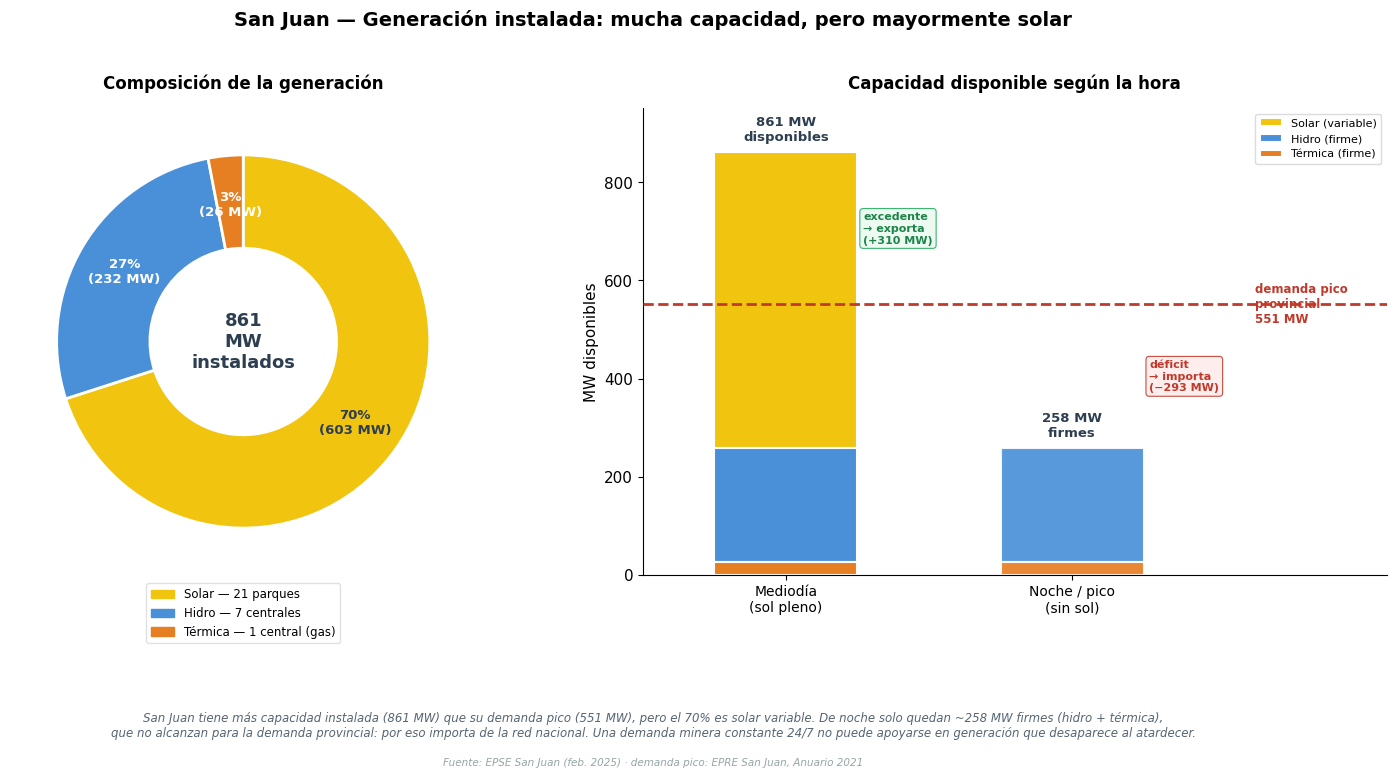

The matplotlib source for this figure:
"""
San Juan Energy Gap — Can the Grid Support the Mining Boom?
Script 00c: Matriz de generación de San Juan (corregida)
=========================================================
Objetivo (capa accesible / Fase 0):
  Corregir el dato flojo de generación provincial. En vez de los
  "~92 MW firme local" subestimados, mostrar los 861 MW reales y,
  sobre todo, distinguir capacidad FIRME (despachable 24/7) de
  capacidad VARIABLE (solar, solo con sol).

  Mensaje clave:
    San Juan tiene MÁS capacidad instalada (861 MW) que su demanda
    pico (551 MW). Pero el 70% es solar variable. De noche, solo la
    generación firme (~258 MW) está disponible, y NO alcanza para
    cubrir la demanda provincial — por eso importa de la red nacional.
    Esto prepara la "curva de pato" que viene después.

Fuente: EPSE San Juan (feb. 2025): 30 centrales, 860,96 MW,
        70% solar (21 parques), 27% hidro (7 centrales), 3% térmica (1).
        Demanda pico provincial: 551 MW (EPRE, Anuario 2021).

Genera: reports/00_03_matriz_generacion_sanjuan.png
"""

import matplotlib.pyplot as plt
import matplotlib.ticker as mticker
import numpy as np
import os

REPORTS_DIR = 'reports'
os.makedirs(REPORTS_DIR, exist_ok=True)

plt.rcParams.update({
    'font.family':   'DejaVu Sans',
    'font.size':     11,
    'axes.titlesize': 13,
    'axes.titleweight': 'bold',
    'axes.spines.top':    False,
    'axes.spines.right':  False,
    'figure.dpi':    150,
})

# Paleta por tecnología (consistente con el resto del proyecto)
C_SOLAR   = '#F1C40F'
C_HIDRO   = '#4A90D9'
C_TERMICA = '#E67E22'
C_DEMANDA = '#C0392B'

# ------------------------------------------------------------
# DATOS (fuente EPSE feb. 2025)
# ------------------------------------------------------------
TOTAL_INSTALADO = 861          # MW
SOLAR   = round(TOTAL_INSTALADO * 0.70)   # 603 MW
HIDRO   = round(TOTAL_INSTALADO * 0.27)   # 232 MW
TERMICA = TOTAL_INSTALADO - SOLAR - HIDRO  # 26 MW

FIRME    = HIDRO + TERMICA     # 258 MW — despachable 24/7
VARIABLE = SOLAR               # 603 MW — solo con sol

DEMANDA_PICO = 551             # MW (EPRE 2021)

fig, (axA, axB) = plt.subplots(1, 2, figsize=(15, 6.5),
                               gridspec_kw={'width_ratios': [1, 1.15]})

fig.suptitle(
    'San Juan — Generación instalada: mucha capacidad, pero mayormente solar',
    fontsize=14, fontweight='bold', y=1.02
)


# ============================================================
# PANEL A — Composición de los 861 MW (donut)
# ============================================================
valores = [SOLAR, HIDRO, TERMICA]
etiquetas = ['Solar', 'Hidroeléctrica', 'Térmica']
colores = [C_SOLAR, C_HIDRO, C_TERMICA]

wedges, _, autotexts = axA.pie(
    valores,
    colors=colores,
    autopct=lambda p: f'{p:.0f}%\n({p/100*TOTAL_INSTALADO:,.0f} MW)',
    startangle=90,
    counterclock=False,
    wedgeprops={'width': 0.5, 'edgecolor': 'white', 'linewidth': 2},
    pctdistance=0.74,
)
for at in autotexts:
    at.set_fontsize(9.5)
    at.set_fontweight('bold')
# texto oscuro sobre el amarillo solar
autotexts[0].set_color('#2C3E50')
autotexts[1].set_color('white')
autotexts[2].set_color('white')

axA.text(0, 0, f'{TOTAL_INSTALADO}\nMW\ninstalados',
         ha='center', va='center', fontsize=13, fontweight='bold', color='#2C3E50')
axA.set_title('Composición de la generación', fontsize=12, pad=14)

# leyenda con número de centrales
leg_labels = ['Solar — 21 parques', 'Hidro — 7 centrales', 'Térmica — 1 central (gas)']
leg_handles = [plt.Rectangle((0, 0), 1, 1, color=c) for c in colores]
axA.legend(leg_handles, leg_labels, loc='lower center',
           bbox_to_anchor=(0.5, -0.16), ncol=1, fontsize=8.5, framealpha=0.6)


# ============================================================
# PANEL B — Capacidad disponible: día vs. noche (vs. demanda pico)
# ============================================================
x = [0, 1]
ancho = 0.5

# Mediodía (sol pleno): toda la capacidad disponible
axB.bar(0, SOLAR,   ancho, bottom=HIDRO + TERMICA, color=C_SOLAR,   edgecolor='white', linewidth=1.5, label='Solar (variable)')
axB.bar(0, HIDRO,   ancho, bottom=TERMICA,         color=C_HIDRO,   edgecolor='white', linewidth=1.5, label='Hidro (firme)')
axB.bar(0, TERMICA, ancho, bottom=0,               color=C_TERMICA, edgecolor='white', linewidth=1.5, label='Térmica (firme)')

# Noche / pico sin sol: solo capacidad firme
axB.bar(1, HIDRO,   ancho, bottom=TERMICA, color=C_HIDRO,   edgecolor='white', linewidth=1.5, alpha=0.92)
axB.bar(1, TERMICA, ancho, bottom=0,       color=C_TERMICA, edgecolor='white', linewidth=1.5, alpha=0.92)

# Línea de demanda pico provincial
axB.axhline(y=DEMANDA_PICO, color=C_DEMANDA, lw=2, linestyle='--', zorder=5)
axB.text(1.64, DEMANDA_PICO, f'demanda pico\nprovincial\n{DEMANDA_PICO} MW',
         ha='left', va='center', fontsize=8.5, color=C_DEMANDA, fontweight='bold',
         bbox=dict(facecolor='white', edgecolor='none', alpha=0.9, boxstyle='round,pad=0.25'))

# Totales encima de cada barra
axB.text(0, TOTAL_INSTALADO + 18, f'{TOTAL_INSTALADO} MW\ndisponibles',
         ha='center', va='bottom', fontsize=9.5, fontweight='bold', color='#2C3E50')
axB.text(1, FIRME + 18, f'{FIRME} MW\nfirmes',
         ha='center', va='bottom', fontsize=9.5, fontweight='bold', color='#2C3E50')

# Zona de excedente (mediodía: por encima de la demanda)
axB.annotate(
    f'excedente\n→ exporta\n(+{TOTAL_INSTALADO - DEMANDA_PICO} MW)',
    xy=(0.27, (TOTAL_INSTALADO + DEMANDA_PICO) / 2),
    ha='left', va='center', fontsize=8, color='#1E8449', fontweight='bold',
    bbox=dict(facecolor='#EAFAF1', edgecolor='#27AE60', alpha=0.9, boxstyle='round,pad=0.3', linewidth=0.8)
)

# Zona de déficit (noche: por debajo de la demanda)
axB.annotate(
    f'déficit\n→ importa\n(−{DEMANDA_PICO - FIRME} MW)',
    xy=(1.27, (DEMANDA_PICO + FIRME) / 2),
    ha='left', va='center', fontsize=8, color=C_DEMANDA, fontweight='bold',
    bbox=dict(facecolor='#FDEDEC', edgecolor=C_DEMANDA, alpha=0.9, boxstyle='round,pad=0.3', linewidth=0.8)
)

axB.set_xticks(x)
axB.set_xticklabels(['Mediodía\n(sol pleno)', 'Noche / pico\n(sin sol)'], fontsize=10)
axB.set_ylabel('MW disponibles', fontsize=11)
axB.set_ylim(0, TOTAL_INSTALADO + 90)
axB.set_xlim(-0.5, 2.1)
axB.yaxis.set_major_formatter(mticker.FuncFormatter(lambda v, _: f'{v:,.0f}'))
axB.set_title('Capacidad disponible según la hora', fontsize=12, pad=14)
axB.legend(loc='upper right', fontsize=8, framealpha=0.7)

# Nota explicativa al pie
fig.text(0.5, -0.06,
         'San Juan tiene más capacidad instalada (861 MW) que su demanda pico (551 MW), pero el 70% es solar variable. '
         'De noche solo quedan ~258 MW firmes (hidro + térmica),\nque no alcanzan para la demanda provincial: por eso importa de la red nacional. '
         'Una demanda minera constante 24/7 no puede apoyarse en generación que desaparece al atardecer.',
         ha='center', va='top', fontsize=8.5, color='#566573', style='italic')

fig.text(0.5, -0.13,
         'Fuente: EPSE San Juan (feb. 2025) · demanda pico: EPRE San Juan, Anuario 2021',
         ha='center', va='top', fontsize=7.5, color='#95A5A6', style='italic')

plt.tight_layout(rect=[0, 0.02, 1, 1])
ruta = f'{REPORTS_DIR}/00_03_matriz_generacion_sanjuan.png'
plt.savefig(ruta, bbox_inches='tight', facecolor='white')
plt.close()

print("=" * 60)
print("SCRIPT 00c — MATRIZ DE GENERACIÓN SAN JUAN (CORREGIDA)")
print("=" * 60)
print(f"""
✓ Guardado: {ruta}

  Datos (EPSE feb. 2025):
    Total instalado:  {TOTAL_INSTALADO} MW
    Solar:            {SOLAR} MW (70%, variable)
    Hidro:            {HIDRO} MW (27%, firme)
    Térmica:          {TERMICA} MW (3%, firme)
    ─────────────────────────────
    Capacidad firme:  {FIRME} MW (hidro + térmica)
    Demanda pico:     {DEMANDA_PICO} MW (EPRE 2021)
    Déficit nocturno: {DEMANDA_PICO - FIRME} MW que debe importar

  Este gráfico corrige el dato flojo de los "92 MW firme local"
  y deja servida la curva de pato (próximo y último de la Fase 0).
""")
